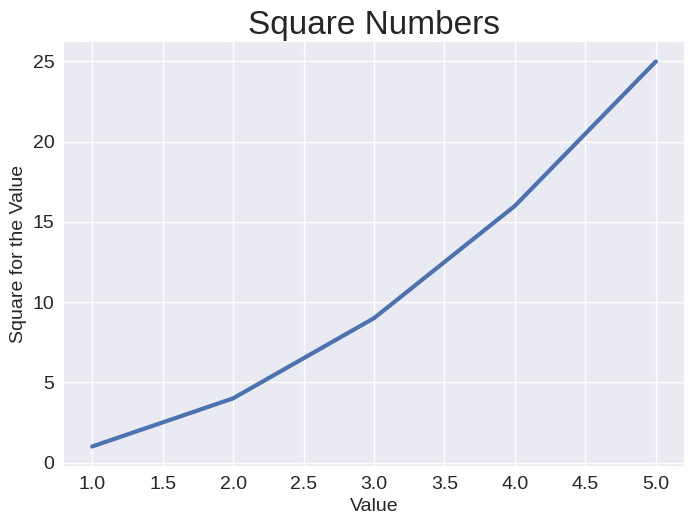

Reproduce this figure in Python.
import matplotlib.pyplot as plt

input_values=[1,2,3,4,5]
squares = [1,4,9,16,25]
plt.style.use('seaborn-v0_8')
fig, ax = plt.subplots()
ax.plot(input_values,squares,linewidth=3)

#set chart title and lable axes
ax.set_title("Square Numbers",fontsize=24)
ax.set_xlabel("Value",fontsize=14)
ax.set_ylabel("Square for the Value",fontsize=14)

#set size of tick labels
ax.tick_params(labelsize=14)

plt.show()